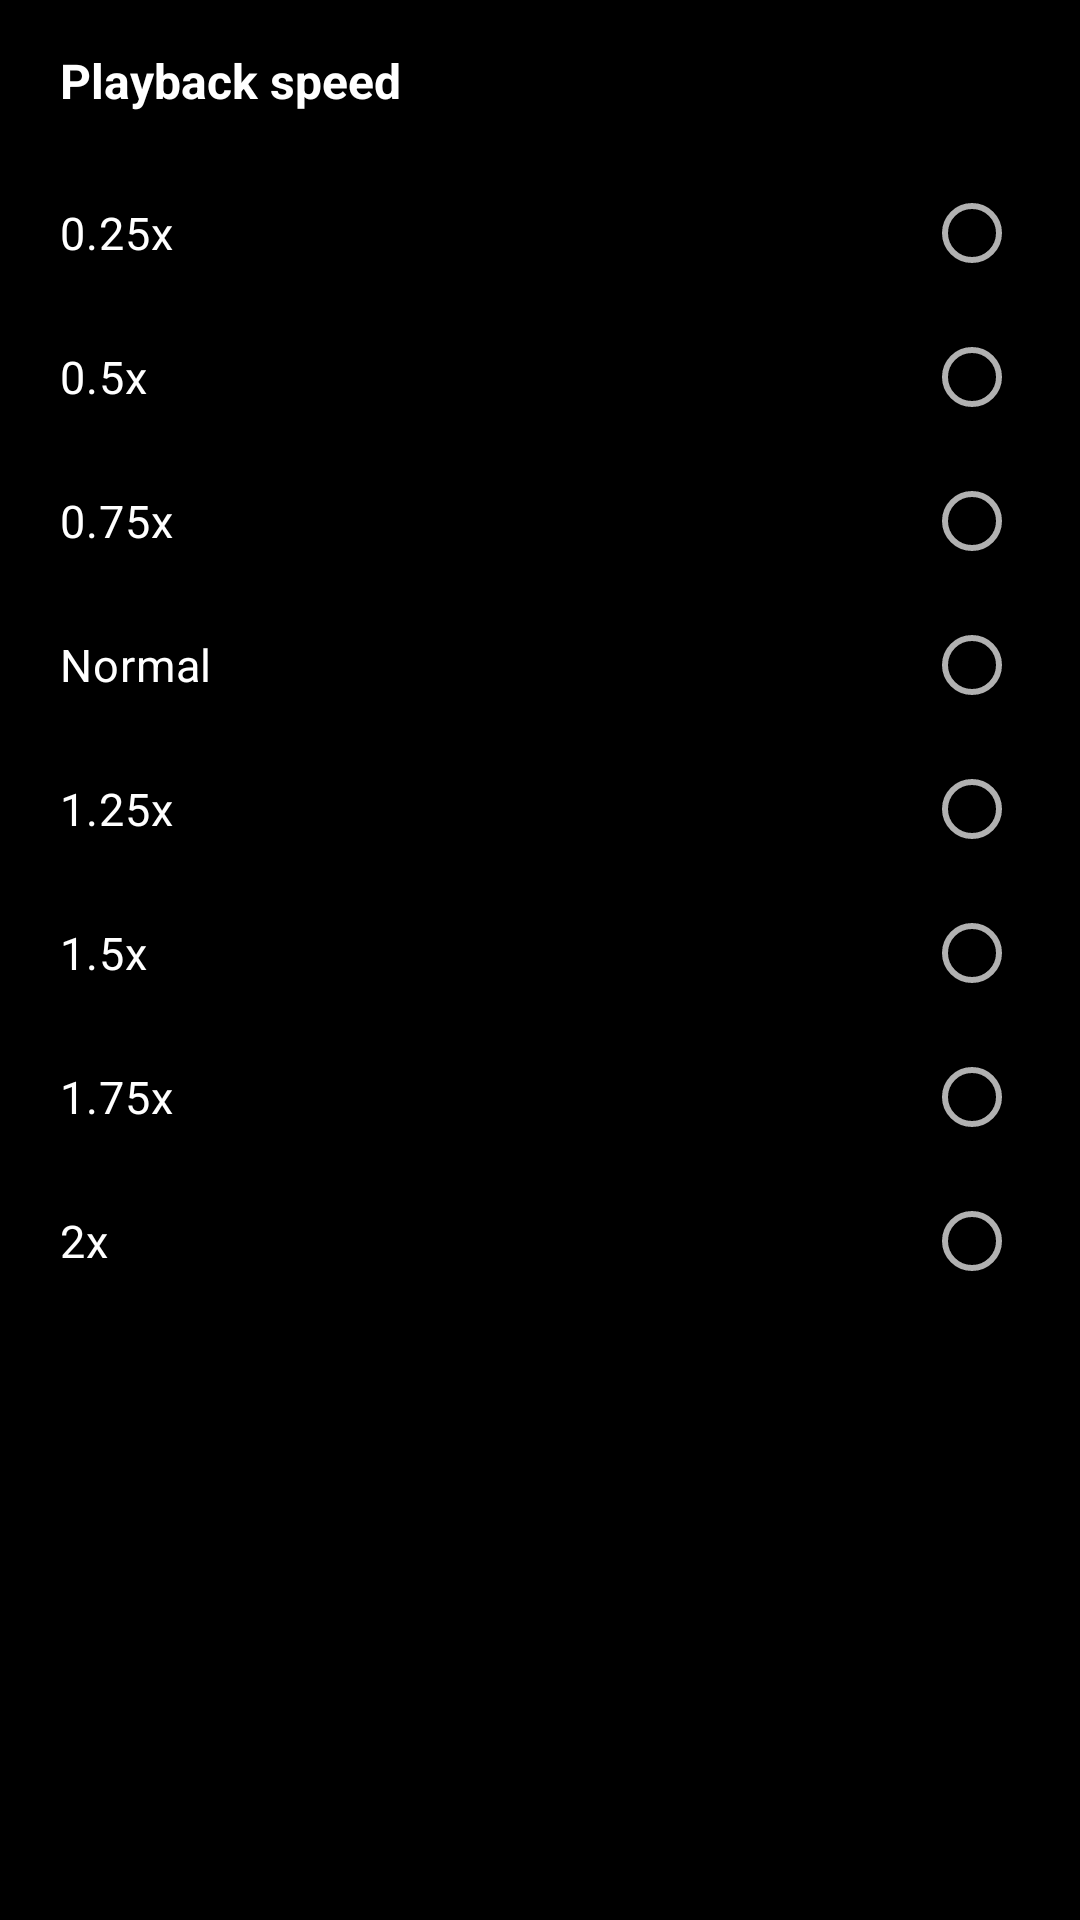

The Android layout XML behind this screen, and the referenced resources:
<!-- AndroidManifest.xml: application theme Theme.E621Client -->
<!-- res/layout/bottom_sheet_speed.xml -->
<?xml version="1.0" encoding="utf-8"?>
<LinearLayout xmlns:android="http://schemas.android.com/apk/res/android"
    android:layout_width="match_parent"
    android:layout_height="wrap_content"
    android:orientation="vertical"
    android:background="@color/background_dark"
    android:paddingTop="16dp"
    android:paddingBottom="24dp">

    
    <TextView
        android:layout_width="match_parent"
        android:layout_height="wrap_content"
        android:text="@string/playback_speed"
        android:textColor="@android:color/white"
        android:textSize="16sp"
        android:textStyle="bold"
        android:paddingStart="20dp"
        android:paddingEnd="20dp"
        android:paddingBottom="16dp" />

    
    <RadioGroup
        android:id="@+id/speedRadioGroup"
        android:layout_width="match_parent"
        android:layout_height="wrap_content">

        <RadioButton
            android:id="@+id/speed025"
            android:layout_width="match_parent"
            android:layout_height="48dp"
            android:text="0.25x"
            android:textColor="@android:color/white"
            android:textSize="15sp"
            android:paddingStart="20dp"
            android:paddingEnd="20dp"
            android:button="@null"
            android:drawableEnd="?android:attr/listChoiceIndicatorSingle"
            android:buttonTint="@color/colorPrimary"
            android:background="?android:attr/selectableItemBackground" />

        <RadioButton
            android:id="@+id/speed05"
            android:layout_width="match_parent"
            android:layout_height="48dp"
            android:text="0.5x"
            android:textColor="@android:color/white"
            android:textSize="15sp"
            android:paddingStart="20dp"
            android:paddingEnd="20dp"
            android:button="@null"
            android:drawableEnd="?android:attr/listChoiceIndicatorSingle"
            android:buttonTint="@color/colorPrimary"
            android:background="?android:attr/selectableItemBackground" />

        <RadioButton
            android:id="@+id/speed075"
            android:layout_width="match_parent"
            android:layout_height="48dp"
            android:text="0.75x"
            android:textColor="@android:color/white"
            android:textSize="15sp"
            android:paddingStart="20dp"
            android:paddingEnd="20dp"
            android:button="@null"
            android:drawableEnd="?android:attr/listChoiceIndicatorSingle"
            android:buttonTint="@color/colorPrimary"
            android:background="?android:attr/selectableItemBackground" />

        <RadioButton
            android:id="@+id/speed1"
            android:layout_width="match_parent"
            android:layout_height="48dp"
            android:text="Normal"
            android:textColor="@android:color/white"
            android:textSize="15sp"
            android:paddingStart="20dp"
            android:paddingEnd="20dp"
            android:button="@null"
            android:drawableEnd="?android:attr/listChoiceIndicatorSingle"
            android:buttonTint="@color/colorPrimary"
            android:background="?android:attr/selectableItemBackground" />

        <RadioButton
            android:id="@+id/speed125"
            android:layout_width="match_parent"
            android:layout_height="48dp"
            android:text="1.25x"
            android:textColor="@android:color/white"
            android:textSize="15sp"
            android:paddingStart="20dp"
            android:paddingEnd="20dp"
            android:button="@null"
            android:drawableEnd="?android:attr/listChoiceIndicatorSingle"
            android:buttonTint="@color/colorPrimary"
            android:background="?android:attr/selectableItemBackground" />

        <RadioButton
            android:id="@+id/speed15"
            android:layout_width="match_parent"
            android:layout_height="48dp"
            android:text="1.5x"
            android:textColor="@android:color/white"
            android:textSize="15sp"
            android:paddingStart="20dp"
            android:paddingEnd="20dp"
            android:button="@null"
            android:drawableEnd="?android:attr/listChoiceIndicatorSingle"
            android:buttonTint="@color/colorPrimary"
            android:background="?android:attr/selectableItemBackground" />

        <RadioButton
            android:id="@+id/speed175"
            android:layout_width="match_parent"
            android:layout_height="48dp"
            android:text="1.75x"
            android:textColor="@android:color/white"
            android:textSize="15sp"
            android:paddingStart="20dp"
            android:paddingEnd="20dp"
            android:button="@null"
            android:drawableEnd="?android:attr/listChoiceIndicatorSingle"
            android:buttonTint="@color/colorPrimary"
            android:background="?android:attr/selectableItemBackground" />

        <RadioButton
            android:id="@+id/speed2"
            android:layout_width="match_parent"
            android:layout_height="48dp"
            android:text="2x"
            android:textColor="@android:color/white"
            android:textSize="15sp"
            android:paddingStart="20dp"
            android:paddingEnd="20dp"
            android:button="@null"
            android:drawableEnd="?android:attr/listChoiceIndicatorSingle"
            android:buttonTint="@color/colorPrimary"
            android:background="?android:attr/selectableItemBackground" />

    </RadioGroup>

</LinearLayout>
<!-- resources referenced by this layout -->
<resources>
  <color name="background_dark">#000000</color>
  <color name="colorPrimary">#4980bb</color>
  <string name="playback_speed">Playback speed</string>
  <color name="primary">#f6f6f6</color>
  <color name="primary_dark">#e3e3e3</color>
  <color name="primary_light">#ffffff</color>
  <color name="accent">#4980bb</color>
  <color name="accent_light">#6a9bce</color>
  <color name="background_surface">#1b1b1b</color>
  <color name="background_card">#26272b</color>
  <color name="text_primary">#ffffff</color>
  <color name="text_secondary">#b1b1b1</color>
  <color name="rating_explicit">#ab3335</color>
  <color name="text_hint">#8d8d8d</color>
  <color name="text_important">#2499cf</color>
  <color name="toolbar_background">#080808</color>
  <style name="ThemeOverlay.E621Client.PopupMenu" parent="ThemeOverlay.Material3.Dark">
          <item name="android:colorBackground">@color/background_card</item>
          <item name="colorSurface">@color/background_card</item>
          <item name="colorOnSurface">@color/text_primary</item>
          <item name="android:textColorPrimary">@color/text_primary</item>
          <item name="android:textColorSecondary">@color/text_secondary</item>
      </style>
  <style name="Widget.E621Client.PopupMenu" parent="Widget.Material3.PopupMenu">
          <item name="android:popupBackground">@drawable/popup_menu_background</item>
      </style>
  <style name="Widget.E621Client.PopupMenu.Overflow" parent="Widget.Material3.PopupMenu.Overflow">
          <item name="android:popupBackground">@drawable/popup_menu_background</item>
      </style>
  <style name="TextAppearance.E621Client.PopupMenu" parent="TextAppearance.Material3.BodyLarge">
          <item name="android:textColor">@color/text_primary</item>
          <item name="android:textSize">16sp</item>
      </style>
  <!-- drawable popup_menu_background (drawable) -->
  <?xml version="1.0" encoding="utf-8"?>
  <shape xmlns:android="http://schemas.android.com/apk/res/android"
      android:shape="rectangle">
      <solid android:color="@color/background_card" />
      <corners android:radius="8dp" />
  </shape>
</resources>
